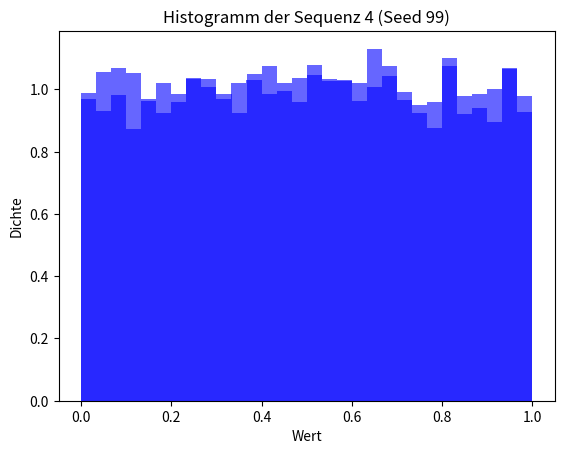
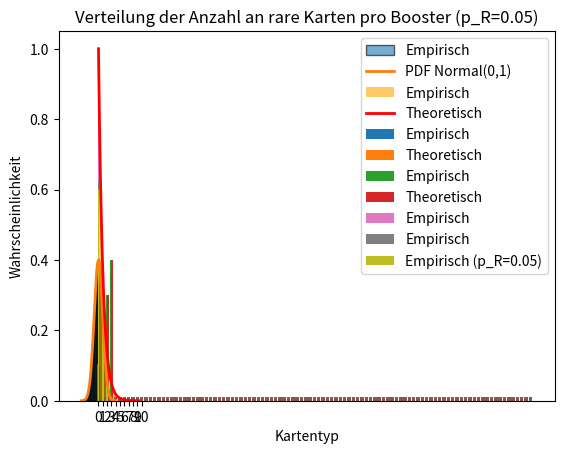

Source code (Python) for these figures, in order:
import numpy as np
import matplotlib.pyplot as plt
from collections import Counter

# Zwei Sequenzen mit gleichem Seed
def generate_uniform_sequence(seed, size=10000):
    np.random.seed(seed)
    return np.random.uniform(0, 1, size) #

seed = 42
sequence1 = generate_uniform_sequence(seed)
sequence2 = generate_uniform_sequence(seed)
print("Erste 5 Werte mit gleichem Seed:")
print("Sequenz 1:", sequence1[:5])
print("Sequenz 2:", sequence2[:5])

# Zwei Sequenzen mit unterschiedlichen Seeds
seed1 = 42
seed2 = 99
sequence3 = generate_uniform_sequence(seed1)
sequence4 = generate_uniform_sequence(seed2)
print("\nErste 5 Werte mit unterschiedlichen Seeds:")
print("Sequenz 3 (Seed 42):", sequence3[:5])
print("Sequenz 4 (Seed 99):", sequence4[:5])

# Histogramm, Mittelwert und Varianz
def plot_histogram_and_stats(sequence, title):
    plt.hist(sequence, bins=30, density=True, alpha=0.6, color='b')
    plt.title(title)
    plt.xlabel('Wert')
    plt.ylabel('Dichte')
    plt.show()
    empirical_mean = np.mean(sequence)
    empirical_var = np.var(sequence)
    theoretical_mean = 0.5
    theoretical_var = 1/12
    print(f'Empirischer Mittelwert: {empirical_mean}, Theoretischer Mittelwert: {theoretical_mean}')
    print(f'Empirische Varianz: {empirical_var}, Theoretische Varianz: {theoretical_var}')

print("\nStatistiken für Sequenz 1:")
plot_histogram_and_stats(sequence1, 'Histogramm der Sequenz 1 (Seed 42)')
print("\nStatistiken für Sequenz 4:")
plot_histogram_and_stats(sequence4, 'Histogramm der Sequenz 4 (Seed 99)') 

import numpy as np
import matplotlib.pyplot as plt
from scipy.stats import bernoulli, binom, poisson, norm, expon
from scipy.stats import gamma, beta



rng = np.random.default_rng(np.random.PCG64(42))
N = 50_000


# --- Diskret ---
# Bernoulli(p=0.3): E=p, Var=p(1-p)
p = 0.3
x = bernoulli.rvs(p, size=N, random_state=rng)
print("Bernoulli")
print("Simulation: mean/var ~", x.mean(), x.var(ddof=1))
print("Theorie:              ", p, p*(1-p))
print("")

# Binomial(n=10,p=0.4): E=np, Var=np(1-p)
n, pb = 10, 0.4
x = binom.rvs(n, pb, size=N, random_state=rng)
print("Binomial")
print("Simulation:  mean/var ~", x.mean(), x.var(ddof=1))
print("Theorie:               ",  n*pb, n*pb*(1-pb))
print("")


# Poisson(lam=3): E=Var=lam
lam = 3
x = poisson.rvs(lam, size=N, random_state=rng)
print("Poisson")
print("Simulation:   mean/var ~", x.mean(), x.var(ddof=1))
print("Theorie:                ", lam, lam)
print("")



# --- Stetig ---
# Normal(0,1): E=0, Var=1
z = rng.standard_normal(N)
print("Standardnormal")
print("Simulation:    mean/var ~", z.mean(), z.var(ddof=1))
print("Theorie:                 ", 0, 1)
print("")

# Exponential(lam=1): E=1, Var=1
e = expon.rvs(scale=1.0, size=N, random_state=rng)
print("Exponential")
print("Simulation:     mean/var ~", e.mean(), e.var(ddof=1))
print("Theorie:                  ", 1, 1)
print("")

# Gamma(k=3, theta=2): E=k*theta, Var=k*theta^2
g = gamma.rvs(a=3, scale=2.0, size=N, random_state=rng)
print("Gamma")
print("Simulation:     mean/var ~", g.mean(), g.var(ddof=1))
print("Theorie:                  ",  3*2, 3*(2**2))
print("")

# Beta(2,5): E=2/7, Var=alpha*beta/[(alpha+beta)^2*(alpha+beta+1)]
b = beta.rvs(a=2, b=5, size=N, random_state=rng)
theo_mean = 2/7
theo_var  = 2*5/((7**2)*8)
print("Beta")
print("Simulation:      mean/var ~", b.mean(), b.var(ddof=1))
print("Theorie:                   ", theo_mean, theo_var)
print("")


# --- Beispielplot: Normal (PDF über Histogramm) ---
xs = np.linspace(-4, 4, 401)
plt.figure()
plt.hist(z, bins=60, density=True, alpha=0.6, 
    edgecolor="k", label="Empirisch")
plt.plot(xs, norm.pdf(xs, 0, 1), lw=2, label="PDF Normal(0,1)")
plt.title("Normalverteilung: Histogramm + PDF")
plt.legend()
plt.show()

import numpy as np
import matplotlib.pyplot as plt
from scipy.stats import expon


def inverse_cdf_exponential(lam, size=1000):
    U = np.random.uniform(0, 1, size)
    X = - (1 / lam) * np.log(1 - U)
    return X

# Parameter
lambda_param = 1.0
sample_size = 10000

# Generieren der Stichprobe
samples = inverse_cdf_exponential(lambda_param, sample_size)

# Validierung
plt.hist(samples, bins=30, density=True, alpha=0.6, color='orange', label='Empirisch')
x = np.linspace(0, np.max(samples), 1000)
plt.plot(x, expon.pdf(x, scale=1/lambda_param), 'r-', lw=2, label='Theoretisch')
plt.title('Exponentialverteilung via Inverse-CDF')
plt.xlabel('x')
plt.ylabel('Dichte')
plt.legend()
plt.show()


# Mittelwert und Varianz
empirical_mean = np.mean(samples)
empirical_var = np.var(samples)
theoretical_mean = 1 / lambda_param
theoretical_var = 1 / (lambda_param ** 2)
print(f'Empirischer Mittelwert: {empirical_mean}, Theoretischer Mittelwert: {theoretical_mean}')
print(f'Empirische Varianz: {empirical_var}, Theoretische Varianz: {theoretical_var}')


def inverse_cdf_discrete(categories, probabilities, size=1000):
    U = np.random.uniform(0, 1, size)
    cumulative_prob = np.cumsum(probabilities)
    samples = []
    for u in U:
        for i, cp in enumerate(cumulative_prob):
            if u < cp:
                samples.append(categories[i])
                break
    return samples


# Kategorien und Wahrscheinlichkeiten
categories = ['A', 'B', 'C', 'D']
probabilities = [0.1, 0.2, 0.3, 0.4]
# Generieren der Stichprobe
discrete_samples = inverse_cdf_discrete(categories, probabilities, sample_size)
# Validierung
counts = Counter(discrete_samples)
empirical_freq = {cat: counts[cat] / sample_size for cat in categories}
print('Empirische Häufigkeiten:', empirical_freq)
print('Theoretische Wahrscheinlichkeiten:', {cat: prob for cat, prob in zip(categories, probabilities)})  

# Balkendiagramm (gruppiert)
x = np.arange(len(categories))
width = 0.35
empirical_values = [empirical_freq[cat] for cat in categories]
theoretical_values = probabilities
plt.bar(x - width/2, empirical_values, width, label='Empirisch')
plt.bar(x + width/2, theoretical_values, width, label='Theoretisch')
plt.xticks(x, categories)
plt.legend()
plt.ylabel('Häufigkeit')
plt.title('Diskrete Kategorievariable via Inverse-CDF')
plt.show()

import numpy as np
import matplotlib.pyplot as plt
from collections import Counter

# Funktion zum Ziehen aus einer kategorialen Verteilung
def sample_categorical(labels, probs, size=1000):
    U = np.random.uniform(0, 1, size)
    cumulative_prob = np.cumsum(probs)
    samples = []
    for u in U:
        for i, cp in enumerate(cumulative_prob):
            if u < cp:
                samples.append(labels[i])
                break
    return samples

# Validierung
labels = ['A', 'B', 'C', 'D']
probs = [0.1, 0.2, 0.3, 0.4]
sample_size = 100000
samples = sample_categorical(labels, probs, sample_size)
counts = Counter(samples)
empirical_freq = {label: counts[label] / sample_size for label in labels}
print('Empirische Häufigkeiten:', empirical_freq)
print('Theoretische Wahrscheinlichkeiten:', {label: prob for label, prob in zip(labels, probs)})

# Balkendiagramm
x = np.arange(len(labels))
width = 0.35
empirical_values = [empirical_freq[label] for label in labels]
theoretical_values = probs
plt.bar(x - width/2, empirical_values, width, label='Empirisch')
plt.bar(x + width/2, theoretical_values, width, label='Theoretisch')
plt.xticks(x, labels)
plt.xlabel('Kategorien')
plt.ylabel('Wahrscheinlichkeit')
plt.title('Empirische vs Theoretische Wahrscheinlichkeiten')
plt.legend()
plt.show()

# Laden einer Seite mit p ∝ (1,1,1,1,3)
labels_dice = [1, 2, 3, 4, 5, 6]
probs_dice = [1, 1, 1, 1, 1, 3]
probs_dice = np.array(probs_dice) / sum(probs_dice)
# Ziehen von 100000 Seiten
dice_samples = sample_categorical(labels_dice, probs_dice, sample_size)



# Empirische Erwartung
empirical_mean_dice = np.mean(dice_samples)
# Theoretische Erwartung
theoretical_mean_dice = sum(label * prob for label, prob in zip(labels_dice, probs_dice))
print(f'Empirischer Erwartungswert der Seite: {empirical_mean_dice}')
print(f'Theoretischer Erwartungswert der Seite: {theoretical_mean_dice}')

import numpy as np
import matplotlib.pyplot as plt
from collections import Counter

# Parameter
n = 100  # Anzahl der Kartentypen
b = 10   # Karten pro Booster
N = 100000  # Anzahl der Booster
rng = np.random.default_rng(seed=42)  # Zufallszahlengenerator mit Seed

# Funktion zum Öffnen eines Boosters mit Zurücklegen
def open_booster_uniform(n, b, rng):
    return rng.integers(1, n + 1, size=b).tolist()

# Simulieren von Boostern mit Zurücklegen
all_boosters_uniform = [open_booster_uniform(n, b, rng) for _ in range(N)]
# Flatten der Liste und Zählen der Kartentypen
flat_uniform = [card for booster in all_boosters_uniform for card in booster]
counts_uniform = Counter(flat_uniform)
empirical_freq_uniform = {card: counts_uniform[card] / (N * b) for card in range(1, n + 1)}

# Histogramm für Boosters mit Zurücklegen
plt.bar(empirical_freq_uniform.keys(), empirical_freq_uniform.values())
plt.xlabel('Kartentyp')
plt.ylabel('Empirische Häufigkeit')
plt.title('Empirische Häufigkeiten der Kartentypen (mit Zurücklegen)')
plt.show()


# Funktion zum Öffnen eines Boosters ohne Zurücklegen
def open_booster_without_replacement(n, b, rng):
    return rng.choice(np.arange(1, n + 1), size=b, replace=False).tolist()

# Simulieren von Boostern ohne Zurücklegen
all_boosters_without_replacement = [open_booster_without_replacement(n, b, rng) for _ in range(N)]
# Flatten der Liste und Zählen der Kartentypen
flat_without_replacement = [card for booster in all_boosters_without_replacement for card in booster]
counts_without_replacement = Counter(flat_without_replacement)
empirical_freq_without_replacement = {card: counts_without_replacement[card] / (N * b) for card in range(1, n + 1)}


# Histogramm für Boosters ohne Zurücklegen
plt.bar(empirical_freq_without_replacement.keys(), empirical_freq_without_replacement.values())
plt.xlabel('Kartentyp')
plt.ylabel('Empirische Häufigkeit')
plt.title('Empirische Häufigkeiten der Kartentypen (ohne Zurücklegen)')
plt.show()    

import numpy as np
import matplotlib.pyplot as plt
from collections import Counter

# Parameter
n = 100  # Anzahl der Kartentypen
b = 10   # Karten pro Booster
N = 100000  # Anzahl der Booster

# Raritäten und ihre Anteile
cards = list(range(1, n + 1))
rarity_probs = [78/n, 20/n, 2/n] 
rarities = ["C", "U", "R"]
rng = np.random.default_rng(seed=42)  # Zufallszahlengenerator mit Seed

# Funktion zum Öffnen eines Boosters mit gewichteten Kategorien
def open_booster_weighted(cards, rarities, rarity_probs, b, rng):
    booster_ids = rng.choice(cards, size=b, replace=False).tolist()
    
    cumulative_prob = np.cumsum(rarity_probs)
    samples = []
    for j in range(b):
        u = rng.uniform(0, 1)
        for i, cp in enumerate(cumulative_prob):
            if u < cp:
                samples.append(
                    (booster_ids[j], rarities[i])
                    )
                break
    return samples

# Simulieren von Boostern mit gewichteten Kategorien
all_boosters_weighted = [open_booster_weighted(cards, rarities, rarity_probs, b, rng) for _ in range(N)]

# Zählen der Raritäten pro Booster
all_boosters_rarity_counters = [Counter([card[1] for card in booster]) for booster in all_boosters_weighted]

# Flattening, nur die Rare Karten
all_boosters_rare_cards = [Counter.get("R", 0) for Counter in all_boosters_rarity_counters]

# Zählen der Raritäten pro Booster
rarity_counts = Counter(all_boosters_rare_cards) 

# Balkendiagramm der Raritätenverteilung von 1 bis 10 (auch wenn der Counter nicht alle Zahlen hat)
empirical_values = [rarity_counts.get(i, 0) / N for i in range(0, b + 1)]

x = list(range(0, b + 1))
plt.bar(x, empirical_values, width, label='Empirisch')
plt.xticks(x, x)
plt.title('Verteilung der Anzahl an rare Karten pro Booster')
plt.ylabel('Wahrscheinlichkeit')
plt.legend()
plt.show()

# Mittelwert der Häufigkeit an rare Karten pro Booster
empirical_mean_rare = np.mean(all_boosters_rare_cards)
theoretical_mean_rare = b * rarity_probs[2]
print(f'Empirischer Mittelwert an rare Karten pro Booster: {empirical_mean_rare}')
print(f'Theoretischer Mittelwert an rare Karten pro Booster: {theoretical_mean_rare}')

import numpy as np
import matplotlib.pyplot as plt
from collections import Counter

# 1. Doppelte pro Booster
duplicate_counts = []
# aus Aufgabe -3 c)
for booster in all_boosters_uniform:
    counts = Counter(booster)
    # Nur das zweite Auftreten zählt als Duplikat
    duplicates = sum(count - 1 for count in counts.values() if count > 1)

    duplicate_counts.append(duplicates)

duplicate_counter = Counter(duplicate_counts)
empirical_duplicate_values = [duplicate_counter.get(i, 0) / N for i in range(0, b + 1)]
x_duplicates = list(range(0, b + 1))
plt.bar(x_duplicates, empirical_duplicate_values, width, label='Empirisch')
plt.xticks(x_duplicates, x_duplicates)
plt.title('Verteilung der Anzahl an Duplikaten pro Booster (mit Zurücklegen)')
plt.ylabel('Wahrscheinlichkeit')
plt.legend()
plt.show()

new_rarity_probs = [0.78, 0.17, 0.05]  # Neue Wahrscheinlichkeiten
# normalisieren der Wahrscheinlichkeiten
new_rarity_probs = np.array(new_rarity_probs) / sum(new_rarity_probs)

# Simulieren von Boostern mit neuen Wahrscheinlichkeiten
all_boosters_weighted_new = [open_booster_weighted(cards, rarities, new_rarity_probs, b, rng) for _ in range(N)]
# Zählen der Raritäten pro Booster
all_boosters_rarity_counters_new = [Counter([card[1] for card in booster]) for booster in all_boosters_weighted_new]
# Flattening, nur die Rare Karten
all_boosters_rare_cards_new = [Counter.get("R", 0) for Counter in all_boosters_rarity_counters_new]
# Zählen der Raritäten pro Booster
rarity_counts_new = Counter(all_boosters_rare_cards_new) 


# Balkendiagramm der Raritätenverteilung von 1 bis 10 (auch wenn der Counter nicht alle Zahlen hat)
empirical_values_new = [rarity_counts_new.get(i, 0) / N for i in range(0, b + 1)]
x_new = list(range(0, b + 1))
plt.bar(x_new, empirical_values_new, width, label='Empirisch (p_R=0.05)')
plt.xticks(x_new, x_new)
plt.title('Verteilung der Anzahl an rare Karten pro Booster (p_R=0.05)')
plt.ylabel('Wahrscheinlichkeit')
plt.legend()
plt.show()
